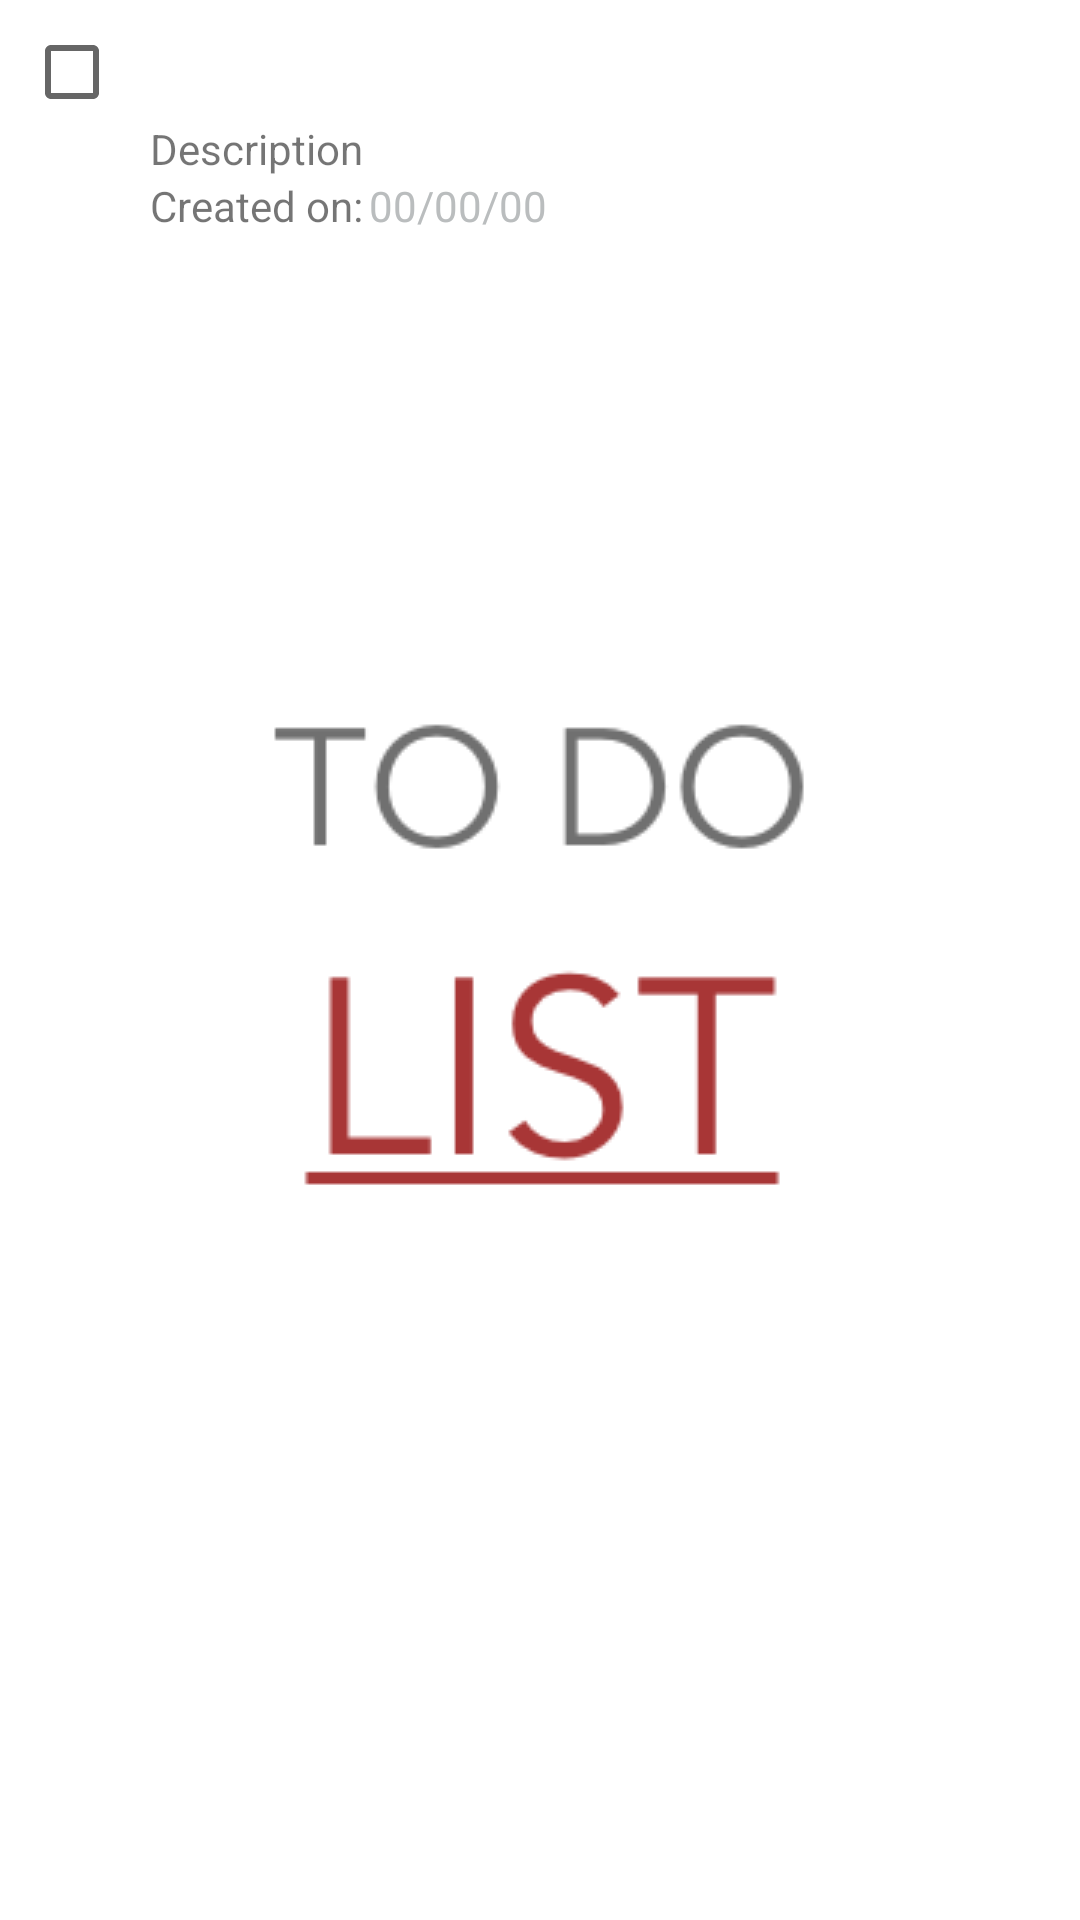

Produce the Android XML layout that renders to this screen, including the resource entries it uses.
<!-- AndroidManifest.xml: application theme Theme.Splash -->
<!-- res/layout/recyclerview_item.xml -->
<?xml version="1.0" encoding="utf-8"?>
<RelativeLayout xmlns:android="http://schemas.android.com/apk/res/android"
    xmlns:tools="http://schemas.android.com/tools"
    android:id="@+id/relative_layout"
    android:layout_width="match_parent"
    android:layout_height="wrap_content"
    android:padding="8dp">

    <CheckBox
        android:id="@+id/checkbox"
        android:layout_width="wrap_content"
        android:layout_height="wrap_content"
        android:layout_alignParentStart="true"
        android:minWidth="0dp"
        android:minHeight="0dp" />

    <TextView
        android:id="@+id/textView_title"
        style="@style/word_title"
        android:layout_width="wrap_content"
        android:layout_height="wrap_content"
        android:layout_alignTop="@id/checkbox"
        android:layout_alignBottom="@id/checkbox"
        android:layout_toEndOf="@id/checkbox"
        android:ellipsize="end"
        android:gravity="center_vertical"
        android:maxLines="1"
        android:textStyle="bold"
        tools:text="Example item" />

    <TextView
        android:id="@+id/textView_desc"
        android:layout_width="wrap_content"
        android:layout_height="wrap_content"
        android:layout_below="@id/textView_title"
        android:layout_alignStart="@id/textView_title"
        android:gravity="center_vertical"
        android:paddingStart="10dp"
        android:text="@string/description" />

    <TextView
        android:id="@+id/TextView_created"
        android:layout_width="wrap_content"
        android:layout_height="wrap_content"
        android:layout_below="@id/textView_desc"
        android:layout_alignStart="@id/textView_desc"
        android:gravity="center_vertical"
        android:paddingStart="10dp"
        android:text="@string/created_on" />

    <TextView
        android:id="@+id/TextView_date"
        android:layout_width="wrap_content"
        android:layout_height="wrap_content"
        android:layout_alignTop="@id/TextView_created"
        android:layout_toRightOf="@id/TextView_created"
        android:gravity="center_vertical"
        android:paddingStart="2dp"
        android:text="@string/date_created_standard"
        android:textColor="@color/blue_grey_dark" />

</RelativeLayout>
<!-- resources referenced by this layout -->
<resources>
  <color name="blue_grey_dark">#babdbe</color>
  <string name="created_on">Created on:</string>
  <string name="date_created_standard">00/00/00</string>
  <string name="description">Description</string>
  <style name="word_title">
          <item name="android:paddingLeft">8dp</item>
          <item name="android:textAppearance">@android:style/TextAppearance.Large</item>
      </style>
  <style name="Theme.Splash" parent="Theme.MaterialComponents.DayNight.NoActionBar">
          <item name="android:statusBarColor">@color/white</item>
          <item name="android:windowBackground">@drawable/splash_bg</item>
      </style>
  <color name="white">#FFFFFFFF</color>
  
      //material design palette
  <!-- drawable splash_bg (drawable) -->
  <?xml version="1.0" encoding="utf-8"?>
  <layer-list xmlns:android="http://schemas.android.com/apk/res/android">
  
      <item android:drawable="@color/white" />
      <item>
          <bitmap
              android:gravity="center"
              android:src="@drawable/todobg" />
      </item>
  
  
  </layer-list>
  <!-- drawable todobg: png bitmap (drawable, 13455 bytes) -->
</resources>
